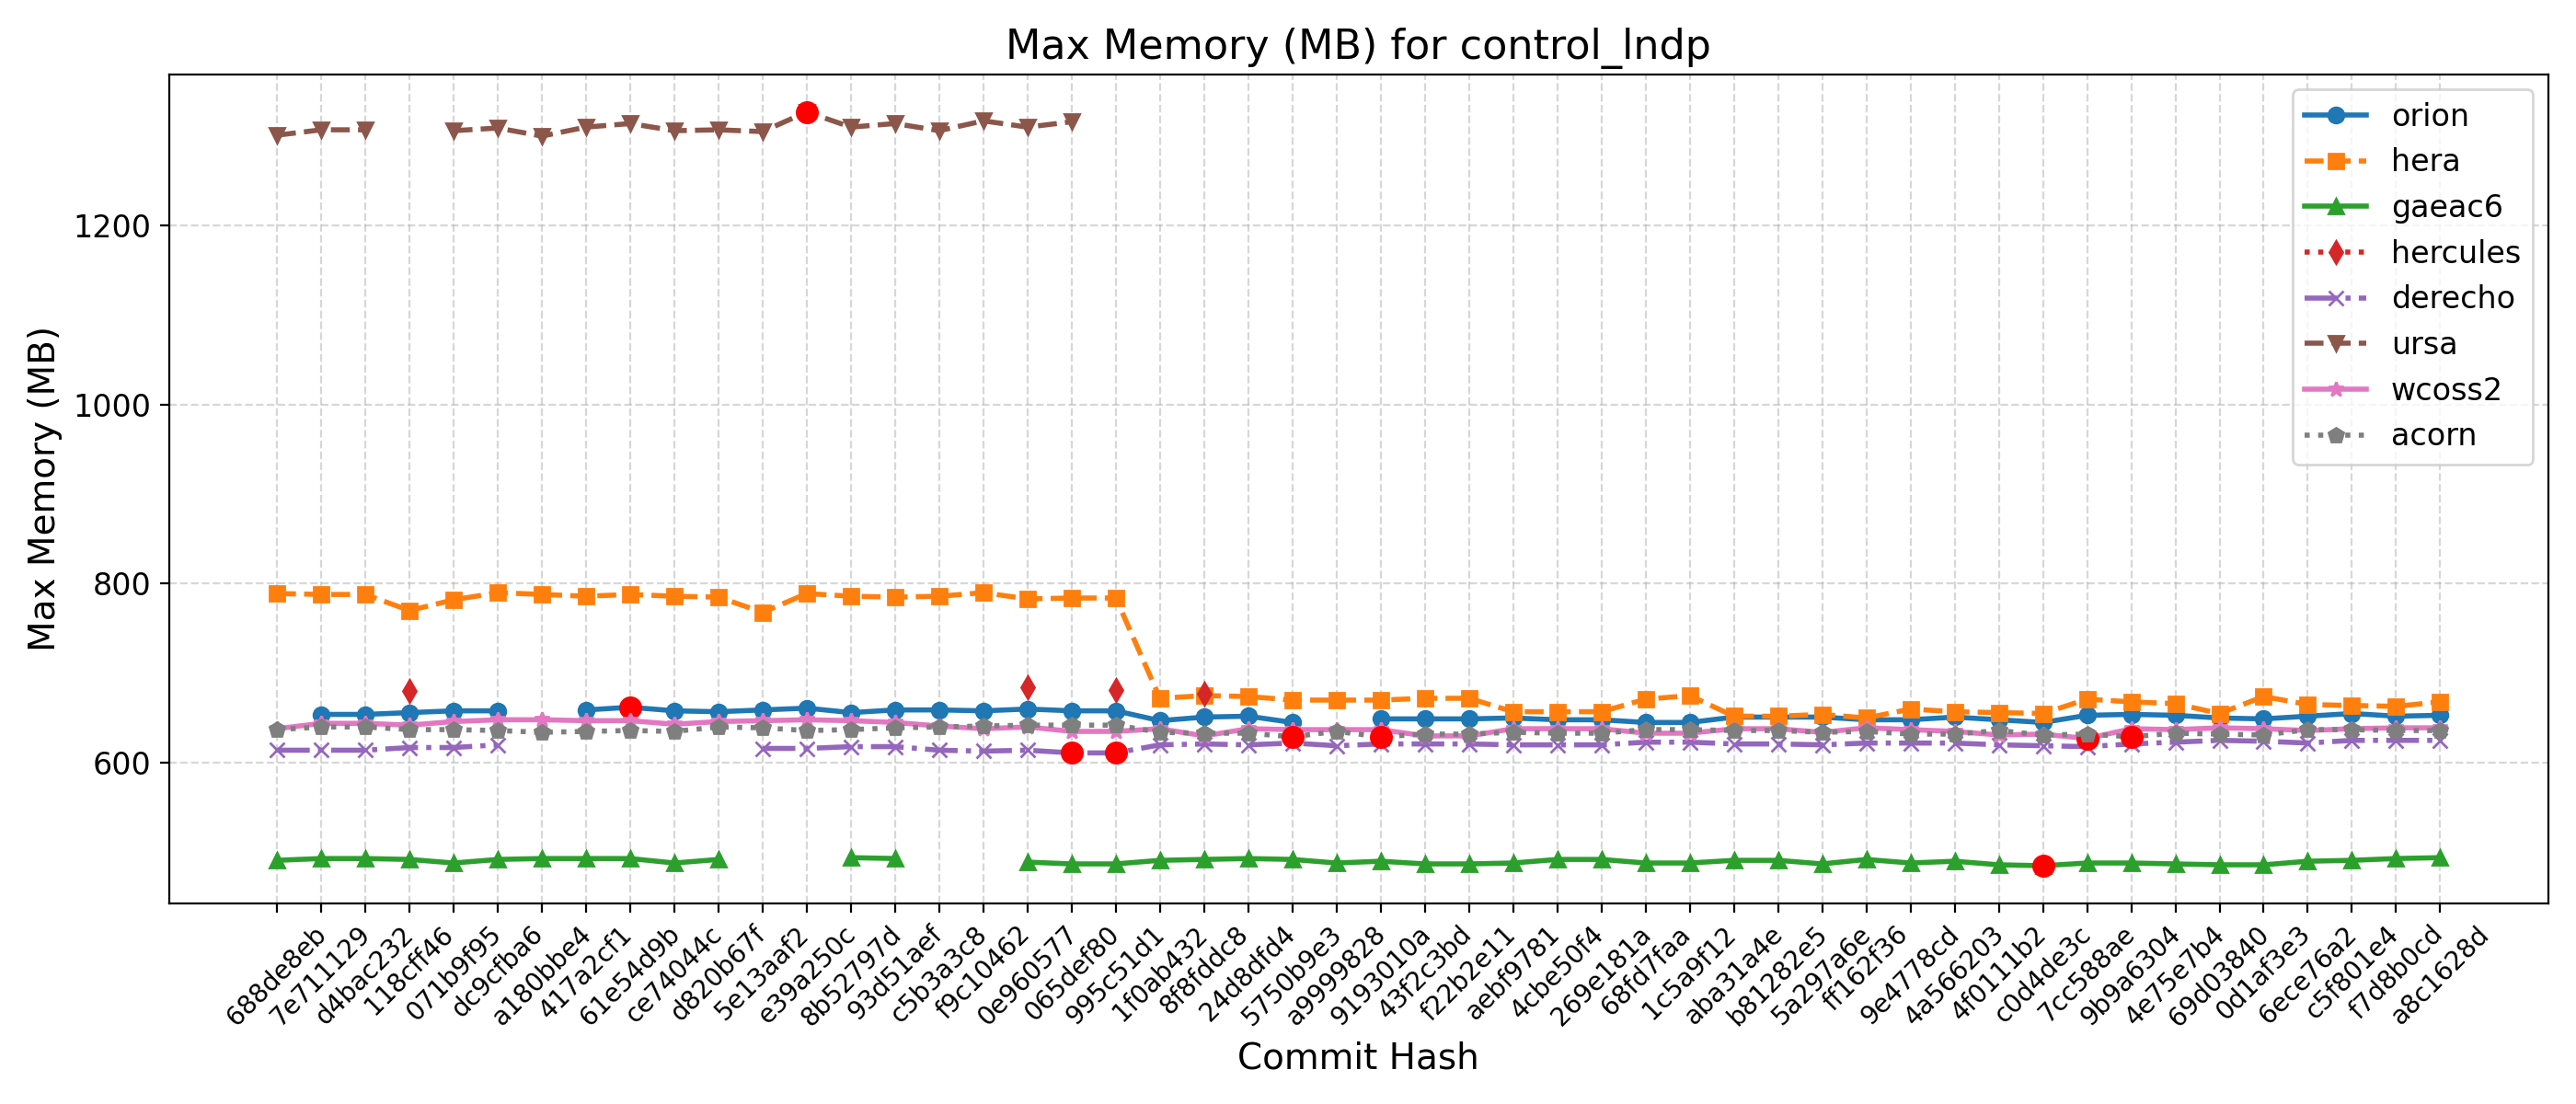

The table this chart was drawn from, first rows:
Hash, Date, Message, orion, hera, gaeac6, hercules, derecho, ursa, wcoss2, acorn
688de8eb, 2025-09-04, Fix default cdmbgwd settings (#2788), , 789, 491, , 614, 1301, 638, 637
7e711129, 2025-09-02, Use container with spack stack 1.9.2 (#2…, 654, 788, 493, , 614, 1307, 644, 640
d4bac232, 2025-08-29, MPAS dycore + Atmosphere Generalization …, 654, 788, 493, , 614, 1307, 644, 640
118cff46, 2025-08-25, Add FV3 grid mask for regional domains t…, 656, 770, 492, 680, 617, , 642, 637
071b9f95, 2025-08-22, Fix Restart IAU and Ultra-Low Reproducib…, 658, 782, 488, , 617, 1306, 646, 637
dc9cfba6, 2025-08-19, Update CICE through 2025-07 and switch t…, 658, 790, 492, , 620, 1309, 648, 636
a180bbe4, 2025-08-15, FV3: Fix Prate_avg and UPP call freq + F…, , 788, 493, , , 1300, 648, 634
417a2cf1, 2025-08-13, Fix conus13km tests restart and decompos…, 659, 786, 493, , , 1310, 647, 635
61e54d9b, 2025-08-11, Add two-way ocean-wave coupling feature …, 662, 788, 493, , , 1314, 647, 636
ce74044c, 2025-08-06, Create a user-friendly "process model" t…, 658, 786, 488, , , 1306, 643, 635
d820b67f, 2025-08-01, Update GOCART to v2.4.3 (#2819), 657, 785, 492, , , 1307, 646, 640
5e13aaf2, 2025-07-29, Update DATM meshes and switch to bilinea…, 659, 768, , , 616, 1305, 647, 639
e39a250c, 2025-07-24, Update FV3 hash to include UPP ss192/Urs…, 661, 789, , , 616, 1327, 648, 636
8b52797d, 2025-07-21, Combination of 2684,2707,2771 (MERRA2 3-…, 656, 786, 494, , 618, 1310, 647, 637
93d51aef, 2025-07-17, Exporting Canopy Variables from AQM to F…, 659, 785, 493, , 618, 1314, 645, 639
c5b3a3c8, 2025-07-14, GFDLMP-v3 and TEMPO MP microphysics (#25…, 659, 786, , , 614, 1306, 641, 640
f9c10462, 2025-07-11, Combination of several CCPP-physics PRs …, 658, 790, , , 613, 1317, 638, 641
0e960577, 2025-07-09, Combination #2777 (maintask writes CMEPS…, 660, 783, 489, 684, 614, 1310, 640, 642
065def80, 2025-07-07, Port UFS-WM to Ursa (#2471), 658, 784, 487, , 611, 1316, 635, 642
995c51d1, 2025-07-03, Upgrade UFS-WM to spack-stack/1.9.2 (#26…, 658, 784, 487, 681, 611, , 635, 642
1f0ab432, 2025-07-01, Reduce WW3 memory use (#2624), 647, 672, 491, , 620, , 638, 634
8f8fddc8, 2025-06-30, Bring in scale-aware 3DTKE related chang…, 651, 675, 492, 677, 621, , 630, 633
24d8dfd4, 2025-06-26, Slight modification in orographic gravit…, 652, 674, 493, , 620, , 638, 633
5750b9e3, 2025-06-20, gcycle update (#2747), 645, 670, 492, , 622, , 637, 629
a9999828, 2025-06-12, Add a new parameter in dycore to control…, , 670, 488, , 619, , 637, 635
9193010a, 2025-06-06, In Noah-MP, set zero for canopy liquid a…, 649, 670, 490, , 621, , 637, 629
43f2c3bd, 2025-06-04, Urgent Documentation Update for HSD Capa…, 649, 672, 487, , 621, , 630, 632
f22b2e11, 2025-06-02, Bug fix for surface roughness calculatio…, 649, 672, 487, , 621, , 630, 632
aebf9781, 2025-05-27, Fix bug to improve wave initialization b…, 650, 657, 488, , 620, , 638, 634
4cbe50f4, 2025-05-23, Add idealized, regional tropical cyclone…, 648, 657, 492, , 620, , 638, 633
269e181a, 2025-05-23, Add GFSv17 IAU restart tests without wav…, 648, 657, 492, , 620, , 638, 633
68fd7faa, 2025-05-15, Enable Hera, Hercules Gnu tests: cpld_de…, 645, 671, 488, , 623, , 633, 637
1c5a9f12, 2025-05-09, Add "ultra low" coupled configurations t…, 645, 675, 488, , 623, , 633, 637
aba31a4e, 2025-05-06, Resolve miscellaneous WM issues and upda…, 651, 652, 491, , 621, , 638, 636
b81282e5, 2025-05-05, Switch to vector remapping and bilinear …, 651, 652, 491, , 621, , 638, 636
5a297a6e, 2025-05-02, improve coupled model startup cost for w…, 651, 654, 487, , 620, , 634, 634
ff162f36, 2025-05-01, NSSL MP scheme updates + Stochastic Phys…, 648, 650, 492, , 622, , 639, 635
9e4778cd, 2025-04-25, Loosen restriction on optional arguments…, 648, 660, 488, , 622, , 637, 632
4a566203, 2025-04-23, CMake Atmosphere Dycore Generalization +…, 651, 657, 490, , 622, , 635, 632
4f0111b2, 2025-04-21, Add CMEPS log file at restart write; IAU…, 648, 656, 486, , 620, , 631, 636
c0d4de3c, 2025-04-18, Update mom6 to its main repository 20250…, 645, 655, 485, , 619, , 632, 631
7cc588ae, 2025-04-16, Add PIO configuration variables for CMEP…, 653, 671, 488, , 618, , 627, 632
9b9a6304, 2025-04-11, Memcheck fixes (#2655), 654, 668, 488, , 621, , 638, 629
4e75e7b4, 2025-04-10, Update upp submodule to the latest UPP (…, 653, 666, 487, , 623, , 637, 633
69d03840, 2025-04-07, Use ESMF Redist instead of Remap for FV3…, 650, 655, 486, , 625, , 639, 632
0d1af3e3, 2025-04-02, Convert GFS DDTs from blocked data struc…, 649, 674, 486, , 624, , 638, 631
6ece76a2, 2025-03-28, Update WW3  by merging develop  as of 20…, 652, 665, 490, , 622, , 636, 637
c5f801e4, 2025-03-27, Sync CDEPS and CMEPS to ESCOMP (#2664), 655, 664, 491, , 625, , 638, 637
f7d8b0cd, 2025-03-26, Add support for FV3 native grid (cubed s…, 652, 663, 493, , 625, , 639, 636
a8c1628d, 2025-03-24, Introduce prognostic updraft velocity to…, 653, 668, 494, , 625, , 639, 636
